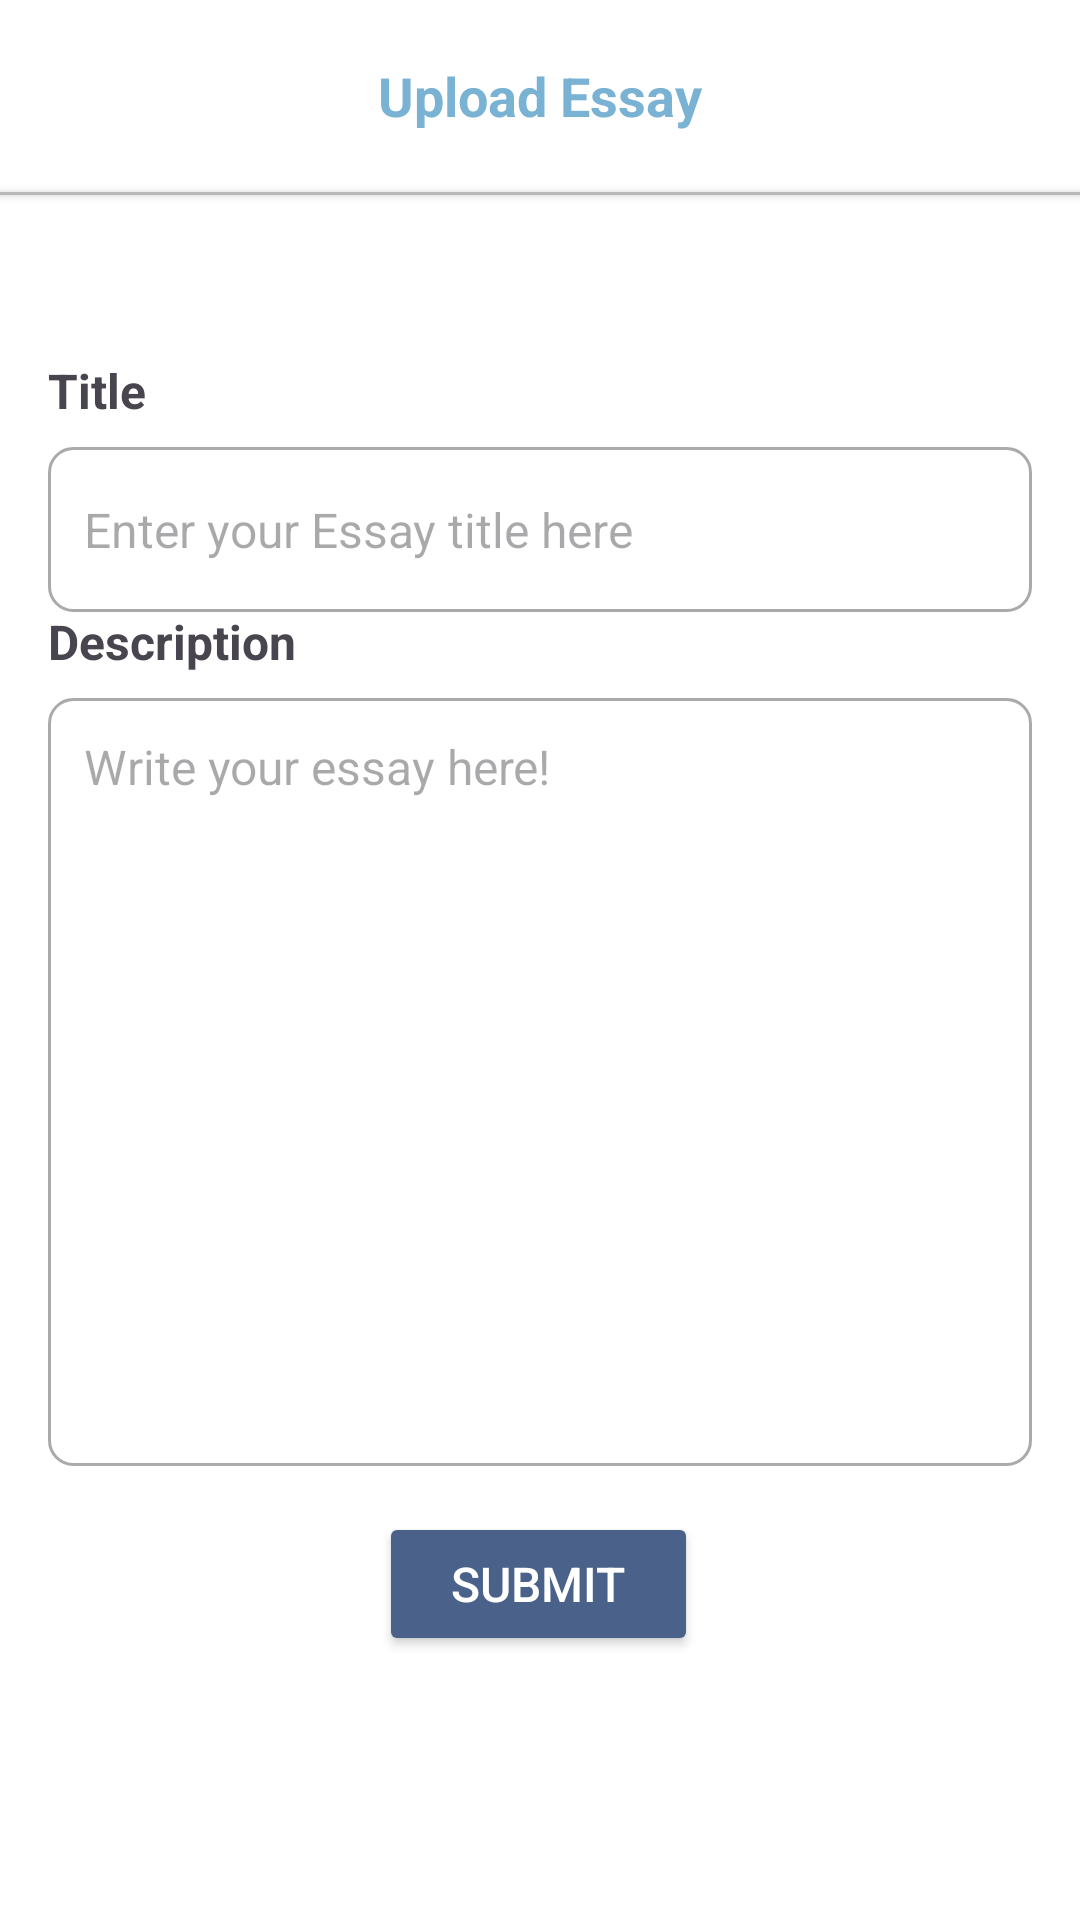

Reconstruct the res/layout file that produces this screen, plus the resources it refers to.
<!-- AndroidManifest.xml: application theme Theme.EsCore -->
<!-- res/layout/activity_upload.xml -->
<?xml version="1.0" encoding="utf-8"?>
<androidx.constraintlayout.widget.ConstraintLayout
    xmlns:android="http://schemas.android.com/apk/res/android"
    xmlns:app="http://schemas.android.com/apk/res-auto"
    xmlns:tools="http://schemas.android.com/tools"
    android:id="@+id/main"
    android:layout_width="match_parent"
    android:layout_height="match_parent"
    tools:context=".view.resultUpload.ResultUploadActivity">

    
    <androidx.appcompat.widget.Toolbar
        android:id="@+id/toolbar"
        android:layout_width="match_parent"
        android:layout_height="?attr/actionBarSize"
        android:background="@color/white"
        android:theme="@style/ThemeOverlay.AppCompat.Dark.ActionBar"
        app:layout_constraintEnd_toEndOf="parent"
        app:layout_constraintStart_toStartOf="parent"
        app:layout_constraintTop_toTopOf="parent"
        app:popupTheme="@style/ThemeOverlay.AppCompat.Light">

        <TextView
            android:id="@+id/toolbar_title"
            android:layout_width="wrap_content"
            android:layout_height="wrap_content"
            android:layout_gravity="center"
            android:text="@string/upload"
            android:textColor="@color/text_toolbar"
            android:textSize="18sp"
            android:textStyle="bold" />
    </androidx.appcompat.widget.Toolbar>

    
    <View
        android:id="@+id/toolbar_divider"
        android:layout_width="match_parent"
        android:layout_height="1dp"
        android:elevation="2dp"
        android:background="@color/gray"
        app:layout_constraintTop_toBottomOf="@id/toolbar"
        app:layout_constraintStart_toStartOf="parent"
        app:layout_constraintEnd_toEndOf="parent" />

    
    <TextView
        android:id="@+id/titleLabel"
        android:layout_width="wrap_content"
        android:layout_height="wrap_content"
        android:layout_marginBottom="8dp"
        android:text="Title"
        android:textStyle="bold"
        android:textSize="16sp"
        app:layout_constraintBottom_toTopOf="@id/titleTextBox"
        app:layout_constraintStart_toStartOf="@id/titleTextBox" />

    
    <TextView
        android:id="@+id/descriptionLabel"
        android:layout_width="wrap_content"
        android:layout_height="wrap_content"
        android:layout_marginBottom="8dp"
        android:text="@string/description"
        android:textStyle="bold"
        android:textSize="16sp"
        app:layout_constraintBottom_toTopOf="@id/descTextBox"
        app:layout_constraintStart_toStartOf="@id/descTextBox" />

    
    <EditText
        android:id="@+id/titleTextBox"
        android:layout_width="match_parent"
        android:layout_height="55dp"
        android:layout_marginStart="16dp"
        android:layout_marginTop="84dp"
        android:layout_marginEnd="16dp"
        android:background="@drawable/rounded_edittext"
        android:hint="@string/enter_your_essay_title_here"
        android:inputType="text"
        android:padding="12dp"
        android:textSize="16sp"
        app:layout_constraintEnd_toEndOf="parent"
        app:layout_constraintStart_toStartOf="parent"
        app:layout_constraintTop_toBottomOf="@id/toolbar_divider" />

    

    

    

    <EditText
        android:id="@+id/descTextBox"
        android:layout_width="match_parent"
        android:layout_height="0dp"
        android:layout_marginStart="16dp"
        android:layout_marginTop="16dp"
        android:layout_marginEnd="16dp"
        android:background="@drawable/rounded_edittext"
        android:gravity="top"
        android:hint="@string/write_your_essay_here"
        android:inputType="textMultiLine"
        android:padding="12dp"
        android:textSize="16sp"
        app:layout_constraintBottom_toTopOf="@id/submitButton"
        app:layout_constraintEnd_toEndOf="parent"
        app:layout_constraintHeight_percent="0.4"
        app:layout_constraintHorizontal_bias="0.0"
        app:layout_constraintStart_toStartOf="parent"
        app:layout_constraintTop_toBottomOf="@id/titleTextBox"
        app:layout_constraintVertical_bias="0.449" />

    <Button
        android:id="@+id/submitButton"
        android:layout_width="wrap_content"
        android:layout_height="wrap_content"
        android:layout_marginBottom="88dp"
        android:backgroundTint="@color/button"
        android:paddingStart="24dp"
        android:paddingTop="12dp"
        android:paddingEnd="24dp"
        android:paddingBottom="12dp"
        android:text="Submit"
        android:textColor="@android:color/white"
        android:textSize="16sp"
        app:layout_constraintBottom_toBottomOf="parent"
        app:layout_constraintEnd_toEndOf="parent"
        app:layout_constraintHorizontal_bias="0.498"
        app:layout_constraintStart_toStartOf="parent" />

    <ProgressBar
        android:id="@+id/progressBar"
        android:layout_width="wrap_content"
        android:layout_height="wrap_content"
        android:layout_margin="16dp"
        android:visibility="gone"
        app:layout_constraintEnd_toEndOf="parent"
        app:layout_constraintStart_toStartOf="parent"
        app:layout_constraintTop_toTopOf="parent"
        app:layout_constraintBottom_toBottomOf="parent" />

</androidx.constraintlayout.widget.ConstraintLayout>
<!-- resources referenced by this layout -->
<resources>
  <color name="button">#4A628A</color>
  <color name="gray">#B8B8B8</color>
  <color name="text_toolbar">#7AB2D3</color>
  <color name="white">#FFFFFFFF</color>
  <!-- drawable rounded_edittext (drawable) -->
  <?xml version="1.0" encoding="utf-8"?>
  <shape xmlns:android="http://schemas.android.com/apk/res/android">
      <solid android:color="@android:color/white" />
      <stroke android:color="@android:color/darker_gray" android:width="1dp" />
      <corners android:radius="8dp" />
  </shape>
  <string name="description">Description</string>
  <string name="enter_your_essay_title_here">Enter your Essay title here</string>
  <string name="upload">Upload Essay</string>
  <string name="write_your_essay_here">Write your essay here!</string>
  <style name="Theme.EsCore" parent="Base.Theme.EsCore" />
  <style name="Base.Theme.EsCore" parent="Theme.Material3.DayNight.NoActionBar">
          
           <item name="colorPrimary">@color/colorPrimary</item>
          <item name="android:windowBackground">@android:color/white</item>
      </style>
  <color name="colorPrimary">#4A628A</color>
</resources>
